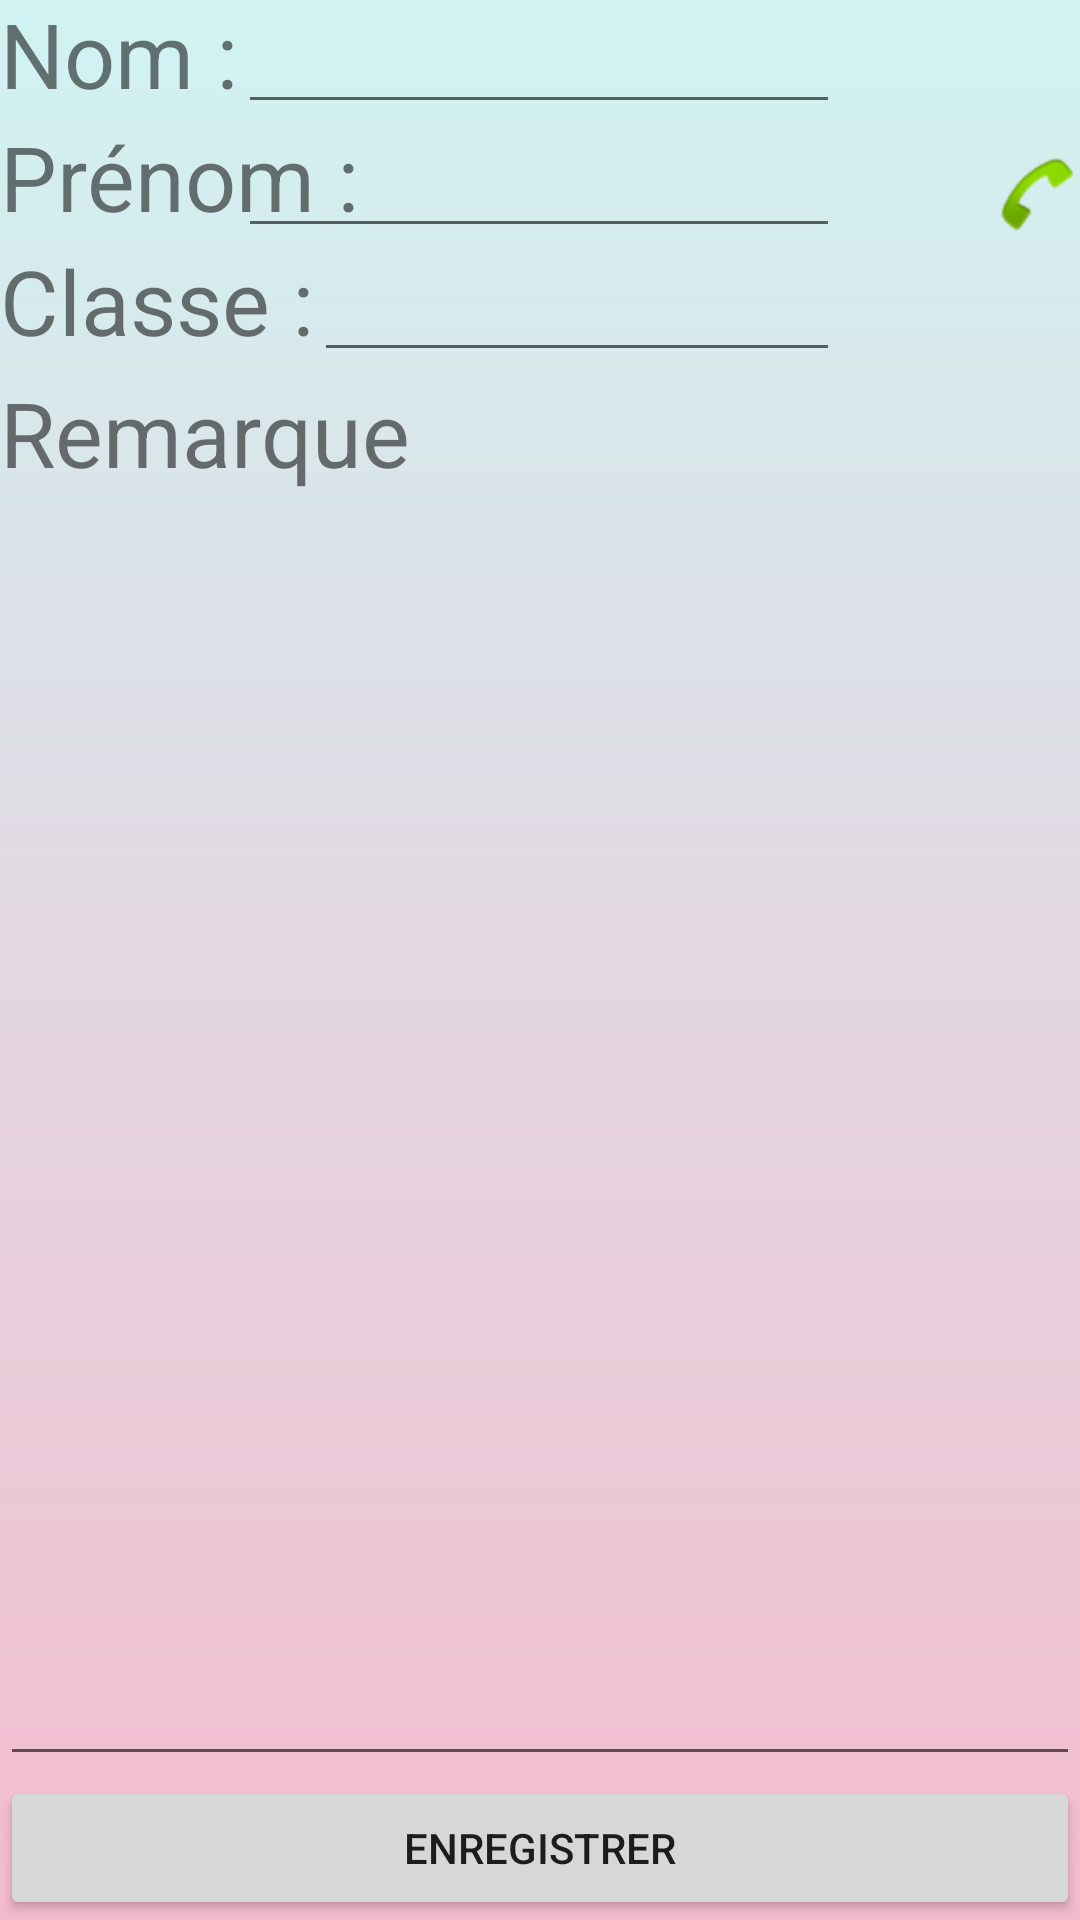

Android layout source for this screen:
<!-- AndroidManifest.xml: application theme Theme.My_App_Perso -->
<!-- res/layout/activity_main.xml -->
<?xml version="1.0" encoding="utf-8"?>
<androidx.constraintlayout.widget.ConstraintLayout xmlns:android="http://schemas.android.com/apk/res/android"
    xmlns:app="http://schemas.android.com/apk/res-auto"
    xmlns:tools="http://schemas.android.com/tools"
    android:layout_width="match_parent"
    android:layout_height="match_parent"
    tools:context=".MainActivity"
    android:background="@drawable/bground">
    <Button
        android:id="@id/btnSave"
        android:layout_width="match_parent"
        android:layout_height="wrap_content"
        android:text="@string/enregistrer"
        app:layout_constraintBottom_toBottomOf="parent"
        android:onClick="ClickHandler"/>

    <ImageView
    android:id="@id/imgProfile"
    android:layout_width="80dp"
    android:layout_height="80dp"
    android:src="@mipmap/ic_launcher"
    app:layout_constraintTop_toTopOf="parent"
    app:layout_constraintEnd_toEndOf="parent"/>

    <ImageButton
        android:id="@id/btnCall"
        android:layout_width="wrap_content"
        android:layout_height="wrap_content"
        android:src="@android:drawable/sym_action_call"
        android:background="@android:color/transparent"
        app:layout_constraintEnd_toEndOf="@id/imgProfile"
        app:layout_constraintBottom_toBottomOf="@id/imgProfile"
        android:onClick="ClickHandler"/>


    <TextView
        android:id="@id/labelNom"
        android:layout_width="wrap_content"
        android:layout_height="wrap_content"
        android:text="@string/nom"
        app:layout_constraintStart_toStartOf="parent"
        app:layout_constraintBaseline_toBaselineOf="@id/txtNom"
        android:textSize="30sp" />

    <EditText
        android:id="@id/txtNom"
        android:layout_width="0dp"
        android:layout_height="wrap_content"
        app:layout_constraintTop_toTopOf="parent"
        app:layout_constraintStart_toEndOf="@id/labelNom"
        app:layout_constraintEnd_toStartOf="@id/imgProfile"/>

    <TextView
        android:id="@id/labelPrenom"
        android:layout_width="wrap_content"
        android:layout_height="wrap_content"
        android:text="@string/prenom"
        app:layout_constraintStart_toStartOf="parent"
        app:layout_constraintTop_toBottomOf="@id/labelNom"
        app:layout_constraintBaseline_toBaselineOf="@id/txtPrenom"
        android:textSize="30sp" />

    <EditText
        android:id="@id/txtPrenom"
        android:layout_width="0sp"
        android:layout_height="wrap_content"
        app:layout_constraintTop_toBottomOf="@id/txtNom"
        app:layout_constraintStart_toEndOf="@id/labelNom"
        app:layout_constraintEnd_toStartOf="@id/imgProfile"/>

    <TextView
        android:id="@id/labelClasse"
        android:layout_width="wrap_content"
        android:layout_height="wrap_content"
        android:text="@string/classe"
        app:layout_constraintStart_toStartOf="parent"
        app:layout_constraintTop_toBottomOf="@id/labelPrenom"
        app:layout_constraintBaseline_toBaselineOf="@id/txtClasse"
        android:textSize="30sp" />

    <EditText
        android:id="@id/txtClasse"
        android:layout_width="0sp"
        android:layout_height="wrap_content"
        app:layout_constraintTop_toBottomOf="@id/txtPrenom"
        app:layout_constraintStart_toEndOf="@id/labelClasse"
        app:layout_constraintEnd_toStartOf="@id/imgProfile"/>

    <TextView
        android:id="@id/labelRemarque"
        android:layout_width="wrap_content"
        android:layout_height="wrap_content"
        android:text="@string/remarque"
        app:layout_constraintStart_toStartOf="parent"
        app:layout_constraintTop_toBottomOf="@id/txtClasse"
        android:textSize="30sp" />

    <EditText
        android:id="@id/txtRemarque"
        android:layout_width="match_parent"
        android:layout_height="0dp"
        app:layout_constraintTop_toBottomOf="@id/labelRemarque"
        app:layout_constraintBottom_toTopOf="@id/btnSave"
        android:gravity="top"/>

</androidx.constraintlayout.widget.ConstraintLayout>
<!-- resources referenced by this layout -->
<resources>
  <!-- drawable bground (drawable) -->
  <?xml version="1.0" encoding="utf-8"?>
  <shape xmlns:android="http://schemas.android.com/apk/res/android" android:shape="rectangle">
      <gradient
          android:startColor="@color/bg11" android:endColor="@color/bg22"
          android:angle="-90"
          />
  </shape>
  <string name="classe">Classe :</string>
  <string name="enregistrer">ENREGISTRER</string>
  <string name="nom">Nom :</string>
  <string name="prenom">Prénom :</string>
  <string name="remarque">Remarque</string>
  <style name="Theme.My_App_Perso" parent="Theme.MaterialComponents.DayNight.DarkActionBar">
          
          <item name="colorPrimary">@color/purple_500</item>
          <item name="colorPrimaryVariant">@color/purple_700</item>
          <item name="colorOnPrimary">@color/white</item>
          
          <item name="colorSecondary">@color/teal_200</item>
          <item name="colorSecondaryVariant">@color/teal_700</item>
          <item name="colorOnSecondary">@color/black</item>
          
          <item name="android:statusBarColor" tools:targetApi="l">?attr/colorPrimaryVariant</item>
          
      </style>
  <color name="bg11">#D1F3F3</color>
  <color name="bg22">#F4BCCF</color>
  <color name="purple_500">#FF6200EE</color>
  <color name="purple_700">#FF3700B3</color>
  <color name="white">#FFFFFFFF</color>
  <color name="teal_200">#FF03DAC5</color>
  <color name="teal_700">#FF018786</color>
  <color name="black">#FF000000</color>
</resources>
